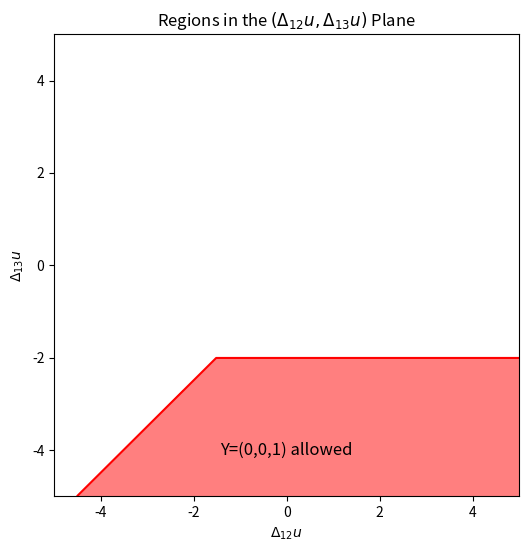
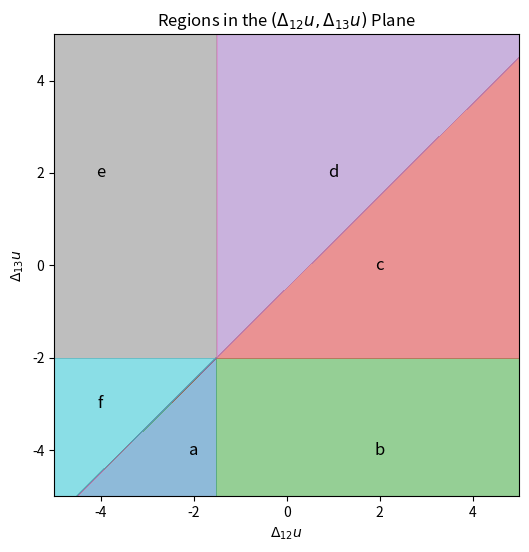

The matplotlib source for these figures, in order: (Note: this script raises an exception after producing the figures.)
import matplotlib.pyplot as plt
import numpy as np

# Define the parameters
delta12_x_theta = 1.5  # Replace with actual value
delta23_x_theta = 0.5  # Replace with actual value
delta13_x_theta = 2.0  # Replace with actual value

# Define the range for the plot
u_min, u_max = -5, 5
v_min, v_max = -5, 5

# Create the grid for plotting
delta12_u = np.linspace(u_min, u_max, 400)
delta13_u = np.linspace(v_min, v_max, 400)
delta12_u, delta13_u = np.meshgrid(delta12_u, delta13_u)

# Compute the regions
region001 = np.zeros(delta12_u.shape, dtype=int)
region001[(delta13_u < -delta13_x_theta) & (delta13_u < delta12_u - delta23_x_theta)] = 1

# Plot the region for (0,0,1)
plt.figure(figsize=(6, 6))
# Use plt.contour to create contour lines
# Highlight the region
contour = plt.contour(delta12_u, delta13_u, region001, levels=[0.5], colors='red')
plt.contourf(delta12_u, delta13_u, region001, levels=[0.5, 1], colors=['red'], alpha=0.5)

# Remove the background
plt.gca().patch.set_color('white')
plt.title('Regions in the $(\Delta_{12}u, \Delta_{13}u)$ Plane')
plt.text(0,-4, 'Y=(0,0,1) allowed', fontsize=12, ha='center', va='center')
plt.xlabel('$\Delta_{12}u$')
plt.ylabel('$\Delta_{13}u$')

# Define regions based on the conditions
regions = np.zeros(delta12_u.shape, dtype=int)
regions[(delta12_u < -delta12_x_theta) & (delta13_u < delta12_u - delta23_x_theta)] = 1
regions[(delta12_u > -delta12_x_theta) & (delta13_u < -delta13_x_theta)] = 2
regions[(delta13_u > -delta13_x_theta) & (delta13_u < delta12_u - delta23_x_theta)] = 3
regions[(delta12_u > -delta12_x_theta) & (delta13_u > delta12_u - delta23_x_theta)] = 4
regions[(delta12_u < -delta12_x_theta) & (delta13_u > -delta13_x_theta)] = 5
regions[(delta13_u < -delta13_x_theta) & (delta13_u > delta12_u - delta23_x_theta)] = 6

# Plot the regions
plt.figure(figsize=(6, 6))
plt.contourf(delta12_u, delta13_u, regions, levels=6, alpha=0.5, cmap='tab10')
plt.title('Regions in the $(\Delta_{12}u, \Delta_{13}u)$ Plane')
plt.xlabel('$\Delta_{12}u$')
plt.ylabel('$\Delta_{13}u$')

# Add labels to the regions
region_labels = ['a', 'b', 'c', 'd', 'e', 'f']
label_positions = [
    (-2, -4),  # Region 1
    (2, -4),   # Region 2
    (2, 0),    # Region 3
    (1, 2),    # Region 4
    (-4, 2),   # Region 5
    (-4, -3)    # Region 6
]

for label, (x, y) in zip(region_labels, label_positions):
    plt.text(x, y, label, fontsize=12, ha='center', va='center')

plt.xlim(u_min, u_max)
plt.ylim(v_min, v_max)
plt.grid(False)
plt.show()


#!pip install scikit-optimize
#!git clone https://github.com/hkaido0718/IncompleteDiscreteChoice.git


#import IncompleteDiscreteChoice.idclib as idc
import idclib as idc

# Define the Y-nodes and U-nodes
Y_nodes = [
    (0, 0, 0), (0, 0, 1), (0, 1, 0), (1, 0, 0),
    (0, 1, 1), (1, 0, 1), (1, 1, 0), (1, 1, 1)
]
U_nodes = ['a', 'b', 'c', 'd', 'e', 'f']


# Add directed edges from every U-node to (0, 0, 0) and (1, 1, 1)
edges = [(u, (0, 0, 0)) for u in U_nodes] + [(u, (1, 1, 1)) for u in U_nodes]
# Add other directed edges
edges += [
    ('a', (0, 0, 1)), ('a', (0, 1, 1)),
    ('b', (0, 0, 1)), ('b', (1, 0, 1)),
    ('c', (1, 0, 0)), ('c', (1, 0, 1)),
    ('d', (1, 0, 0)), ('d', (1, 1, 0)),
    ('e', (0, 1, 0)), ('e', (1, 1, 0)),
    ('f', (0, 1, 0)), ('f', (0, 1, 1))
]

# Define the model
gmodel = idc.BipartiteGraph(Y_nodes, U_nodes, edges)

# Define positions for the nodes
pos = {
    (0, 0, 0): (-6, 3), (0, 0, 1): (-4, 3), (0, 1, 0): (-2, 3), (1, 0, 0): (0, 3),
    (0, 1, 1): (2, 3), (1, 0, 1): (4, 3), (1, 1, 0): (6, 3), (1, 1, 1): (8, 3),
    'a': (-4, -3), 'b': (-2, -3), 'c': (0, -3), 'd': (2, -3), 'e': (4, -3), 'f': (6, -3)
}


# Plot the graph
gmodel.plot_graph(pos, title='Graph for Panel Binary Choice (T=3)')

import numpy as np

# Define probabilities for the U-nodes
Ftheta = np.array([0.1, 0.2, 0.3, 0.15, 0.15, 0.1])  # Example probabilities corresponding to U_nodes

# Use the calculate_sharp_lower_bound to calculate probabilities.
results,sharp_lower_bounds = gmodel.calculate_sharp_lower_bound(Ftheta)

# Show results
idc.print_table(results)


#import IncompleteDiscreteChoice.examples as ex
import examples as ex

# Example usage
X = [1,   0.5 , 1,  -0.5,  1,  -0.5]  # example values for X1, X2, X3
theta = np.array([0.5, 1.0])  # example values for theta1, theta2
Ftheta = ex.calculate_Ftheta_panel(X, theta)
print("Probabilities:", Ftheta)

import inspect
print(inspect.getsource(ex.calculate_Ftheta_panel))

# Use the calculate_sharp_lower_bound to calculate probabilities.
results,sharp_lower_bounds = gmodel.calculate_sharp_lower_bound(Ftheta)

# Show results
idc.print_table(results)

gmodel.smallest_CDC()

# Use the calculate_sharp_lower_bound to calculate probabilities.
results,sharp_lower_bounds = gmodel.calculate_sharp_lower_bound_new(Ftheta, method="cdc")

# Show results
idc.print_table(results)

# Use the calculate_sharp_lower_bound to calculate probabilities.
results,sharp_lower_bounds = gmodel.calculate_sharp_lower_bound_new(Ftheta, method="full")

# Show results
idc.print_table(results)
